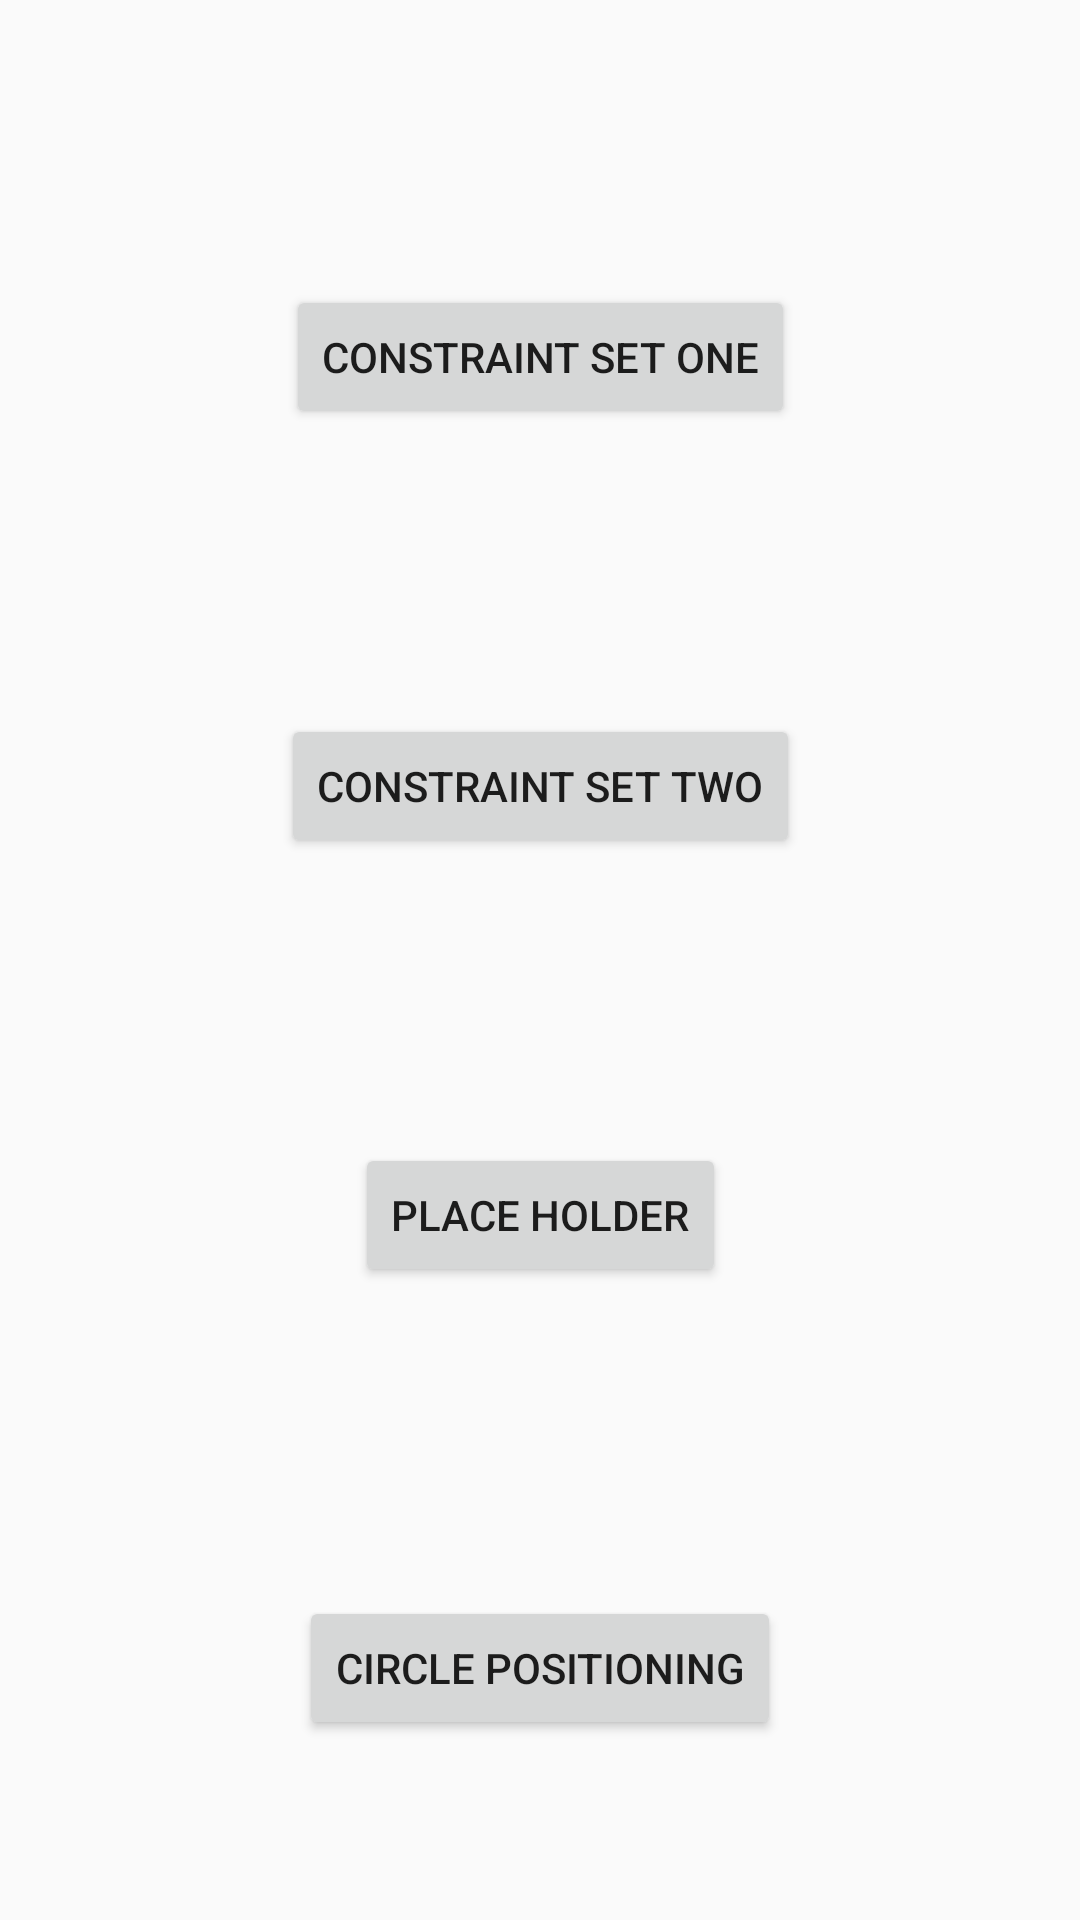

This screen was rendered from an Android layout file. Write that file and the resources it references.
<!-- AndroidManifest.xml: activity theme AnimationTheme -->
<!-- res/layout/activity_animation.xml -->
<?xml version="1.0" encoding="utf-8"?>
<androidx.constraintlayout.widget.ConstraintLayout xmlns:android="http://schemas.android.com/apk/res/android"
    xmlns:app="http://schemas.android.com/apk/res-auto"
    xmlns:tools="http://schemas.android.com/tools"
    android:layout_width="match_parent"
    android:layout_height="match_parent"
    tools:context=".animation.AnimationActivity">

    <Button
        android:id="@+id/first_button"
        android:layout_width="wrap_content"
        android:layout_height="wrap_content"
        android:onClick="constraintSetFirstExample"
        android:text="@string/first_constraint_set_example"
        app:layout_constraintBottom_toTopOf="@+id/second_button"
        app:layout_constraintEnd_toEndOf="parent"
        app:layout_constraintHorizontal_bias="0.5"
        app:layout_constraintStart_toStartOf="parent"
        app:layout_constraintTop_toTopOf="parent" />

    <Button
        android:id="@+id/second_button"
        android:layout_width="wrap_content"
        android:layout_height="wrap_content"
        android:onClick="constraintSetSecondExample"
        android:text="@string/second_constraint_set_example"
        app:layout_constraintBottom_toTopOf="@+id/third_button"
        app:layout_constraintEnd_toEndOf="parent"
        app:layout_constraintHorizontal_bias="0.5"
        app:layout_constraintStart_toStartOf="parent"
        app:layout_constraintTop_toBottomOf="@+id/first_button" />

    <Button
        android:id="@+id/third_button"
        android:layout_width="wrap_content"
        android:layout_height="wrap_content"
        android:layout_marginBottom="8dp"
        android:onClick="placeHolderExample"
        android:text="@string/place_holder_example"
        app:layout_constraintBottom_toTopOf="@+id/circulePositioning"
        app:layout_constraintEnd_toEndOf="parent"
        app:layout_constraintHorizontal_bias="0.5"
        app:layout_constraintStart_toStartOf="parent"
        app:layout_constraintTop_toBottomOf="@+id/second_button" />

    <Button
        android:id="@+id/circulePositioning"
        android:layout_width="wrap_content"
        android:layout_height="wrap_content"
        android:layout_marginBottom="60dp"
        android:onClick="circlePositioning"
        android:text="@string/circle_positioning"
        app:layout_constraintBottom_toBottomOf="parent"
        app:layout_constraintEnd_toEndOf="parent"
        app:layout_constraintHorizontal_bias="0.5"
        app:layout_constraintStart_toStartOf="parent" />
</androidx.constraintlayout.widget.ConstraintLayout>
<!-- resources referenced by this layout -->
<resources>
  <string name="circle_positioning">Circle Positioning</string>
  <string name="first_constraint_set_example">constraint set one</string>
  <string name="place_holder_example">place holder</string>
  <string name="second_constraint_set_example">constraint set two</string>
  <style name="AnimationTheme" parent="Theme.AppCompat.Light.DarkActionBar">
          
          <item name="colorPrimary">@color/colorPrimary</item>
          <item name="colorPrimaryDark">@color/colorPrimaryDark</item>
          <item name="colorAccent">@color/colorAccent</item>
          <item name="windowNoTitle">true</item>
          <item name="windowActionBar">false</item>
      </style>
  <color name="colorPrimary">#E53935</color>
  <color name="colorPrimaryDark">#D32F2F</color>
  <color name="colorAccent">#F44336</color>
</resources>
